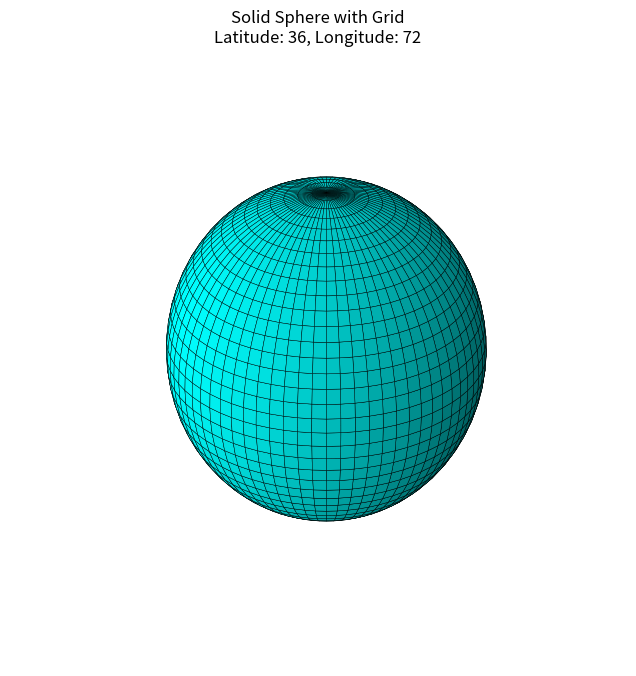

The matplotlib source for this figure:
import matplotlib.pyplot as plt
import numpy as np


def plot_solid_sphere(lat_div, lon_div):
    # --- パラメータ設定 ---
    r = 1.0

    # 緯度方向の分割 (0 から pi まで)
    phi = np.linspace(0, np.pi, lat_div + 1)

    # 経度方向の分割 (0 から 2pi まで)
    theta = np.linspace(0, 2 * np.pi, lon_div + 1)

    # メッシュグリッドの作成
    PHI, THETA = np.meshgrid(phi, theta)

    # --- 座標変換 ---
    x = r * np.sin(PHI) * np.cos(THETA)
    y = r * np.sin(PHI) * np.sin(THETA)
    z = r * np.cos(PHI)

    # --- プロット設定 ---
    fig = plt.figure(figsize=(10, 8))
    ax = fig.add_subplot(111, projection='3d')

    # 表面を描画 (plot_surface)
    # color: 面の色（ここではシアン）
    # edgecolor: 分割線の色（ここでは黒くはっきりと表示）
    # linewidth: 分割線の太さ
    # rstride=1, cstride=1: 全てのグリッドを描画する設定
    ax.plot_surface(x, y, z,
                    color='cyan',
                    edgecolor='black',
                    linewidth=0.3,
                    rstride=1, cstride=1,
                    alpha=1.0,  # 不透明度 (1.0で完全に不透明)
                    shade=True)  # 陰影をつける

    # アスペクト比を揃える
    ax.set_box_aspect([1, 1, 1])

    # 軸ラベルなどを非表示にする（球体だけを綺麗に見せるため）
    ax.set_axis_off()

    ax.set_title(f'Solid Sphere with Grid\nLatitude: {lat_div}, Longitude: {lon_div}')

    plt.show()


if __name__ == "__main__":
    # 緯度72分割、経度36分割を指定
    plot_solid_sphere(lat_div=36, lon_div=72)
